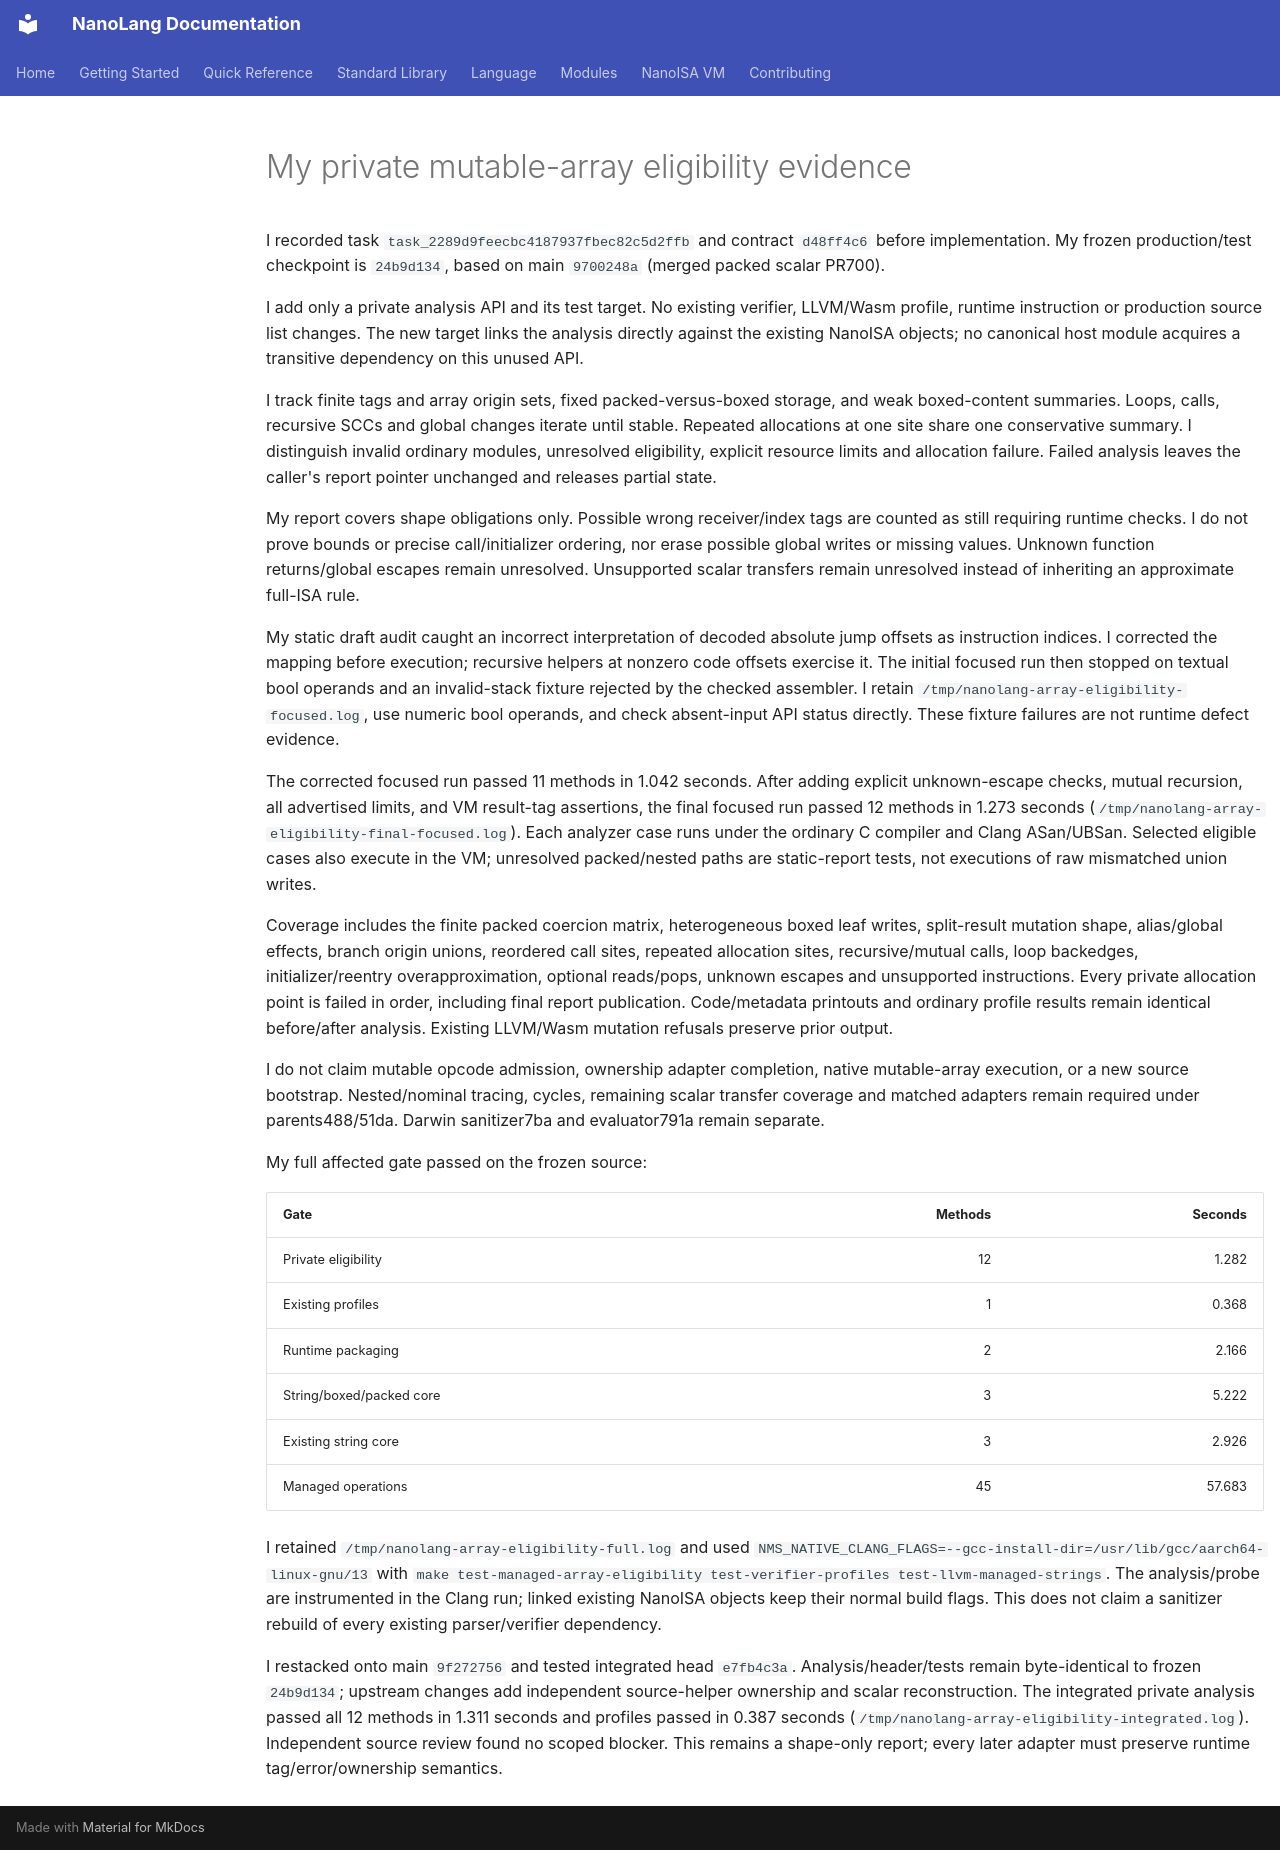

repository: jordanhubbard/nanolang · page: evidence/managed-array-eligibility/index.html · generator: mkdocs

# My private mutable-array eligibility evidence

I recorded task `task_2289d9feecbc4187937fbec82c5d2ffb` and contract `d48ff4c6`
before implementation. My frozen production/test checkpoint is `24b9d134`,
based on main `9700248a` (merged packed scalar PR700).

I add only a private analysis API and its test target. No existing verifier,
LLVM/Wasm profile, runtime instruction or production source list changes.
The new target links the analysis directly against the existing NanoISA objects;
no canonical host module acquires a transitive dependency on this unused API.

I track finite tags and array origin sets, fixed packed-versus-boxed storage,
and weak boxed-content summaries. Loops, calls, recursive SCCs and global
changes iterate until stable. Repeated allocations at one site share one
conservative summary. I distinguish invalid ordinary modules, unresolved
eligibility, explicit resource limits and allocation failure. Failed analysis
leaves the caller's report pointer unchanged and releases partial state.

My report covers shape obligations only. Possible wrong receiver/index tags
are counted as still requiring runtime checks. I do not prove bounds or precise
call/initializer ordering, nor erase possible global writes or missing values.
Unknown function returns/global escapes remain unresolved. Unsupported scalar
transfers remain unresolved instead of inheriting an approximate full-ISA rule.

My static draft audit caught an incorrect interpretation of decoded absolute
jump offsets as instruction indices. I corrected the mapping before execution;
recursive helpers at nonzero code offsets exercise it. The initial focused
run then stopped on textual bool operands and an invalid-stack fixture rejected
by the checked assembler. I retain `/tmp/nanolang-array-eligibility-focused.log`,
use numeric bool operands, and check absent-input API status directly. These
fixture failures are not runtime defect evidence.

The corrected focused run passed 11 methods in 1.042 seconds. After adding
explicit unknown-escape checks, mutual recursion, all advertised limits, and
VM result-tag assertions, the final focused run passed 12 methods in 1.273
seconds (`/tmp/nanolang-array-eligibility-final-focused.log`). Each analyzer case
runs under the ordinary C compiler and Clang ASan/UBSan. Selected eligible cases
also execute in the VM; unresolved packed/nested paths are static-report tests,
not executions of raw mismatched union writes.

Coverage includes the finite packed coercion matrix, heterogeneous boxed leaf
writes, split-result mutation shape, alias/global effects, branch origin unions,
reordered call sites, repeated allocation sites, recursive/mutual calls, loop
backedges, initializer/reentry overapproximation, optional reads/pops, unknown
escapes and unsupported instructions. Every private allocation point is failed
in order, including final report publication. Code/metadata printouts and
ordinary profile results remain identical before/after analysis. Existing
LLVM/Wasm mutation refusals preserve prior output.

I do not claim mutable opcode admission, ownership adapter completion, native
mutable-array execution, or a new source bootstrap. Nested/nominal tracing,
cycles, remaining scalar transfer coverage and matched adapters remain required
under parents488/51da. Darwin sanitizer7ba and evaluator791a remain separate.

My full affected gate passed on the frozen source:

| Gate | Methods | Seconds |
| --- | ---: | ---: |
| Private eligibility | 12 | 1.282 |
| Existing profiles | 1 | 0.368 |
| Runtime packaging | 2 | 2.166 |
| String/boxed/packed core | 3 | 5.222 |
| Existing string core | 3 | 2.926 |
| Managed operations | 45 | 57.683 |

I retained `/tmp/nanolang-array-eligibility-full.log` and used
`NMS_NATIVE_CLANG_FLAGS=--gcc-install-dir=/usr/lib/gcc/aarch64-linux-gnu/13`
with `make test-managed-array-eligibility test-verifier-profiles test-llvm-managed-strings`.
The analysis/probe are instrumented in the Clang run; linked existing NanoISA
objects keep their normal build flags. This does not claim a sanitizer rebuild
of every existing parser/verifier dependency.

I restacked onto main `9f272756` and tested integrated head `e7fb4c3a`.
Analysis/header/tests remain byte-identical to frozen `24b9d134`; upstream
changes add independent source-helper ownership and scalar reconstruction.
The integrated private analysis passed all 12 methods in 1.311 seconds and
profiles passed in 0.387 seconds (`/tmp/nanolang-array-eligibility-integrated.log`).
Independent source review found no scoped blocker. This remains a shape-only
report; every later adapter must preserve runtime tag/error/ownership semantics.
